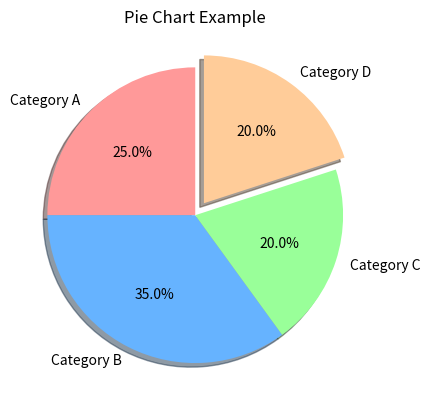

This chart was generated by the following Python code:
import matplotlib.pyplot as plt
import numpy as np

#pie chart = circular chart divided into slices to illustrate numerical proportion

categories = ['Category A', 'Category B', 'Category C', 'Category D']
values=np.array([25, 35, 20, 20])
colors=['#ff9999','#66b3ff','#99ff99','#ffcc99']  #custom colors for each slice

plt.pie(values, labels=categories, colors=colors, autopct='%1.1f%%',
        explode=(0,0,0,0.1), shadow=True, startangle=90)
plt.title('Pie Chart Example')
plt.show()
